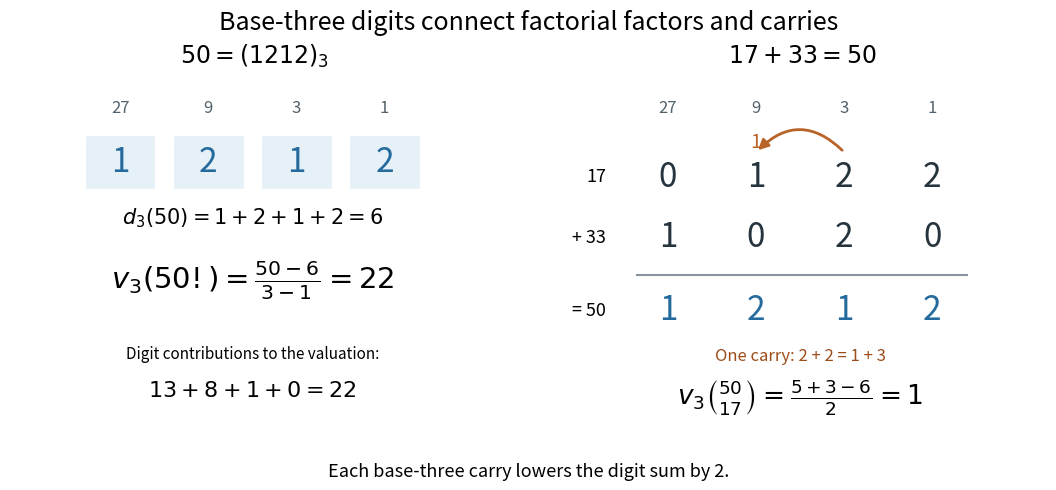

Write the Python code that produced this figure. (Note: this script raises an exception after producing the figure.)
"""Original digit/carry illustration; Python 3.14.4 / Matplotlib 3.10.7.

Run from _media; writes the matching basename.png to the working directory.
"""
from math import comb, factorial
from pathlib import Path

import matplotlib.pyplot as plt
from matplotlib.patches import FancyArrowPatch, Rectangle


def digits(n, base):
    result = []
    while n:
        n, digit = divmod(n, base)
        result.append(digit)
    return result or [0]


def valuation(n, p):
    exponent = 0
    while n % p == 0:
        n //= p
        exponent += 1
    return exponent


def carry_count(a, b, p):
    carry = total = 0
    while a or b or carry:
        a, da = divmod(a, p)
        b, db = divmod(b, p)
        carry = (da + db + carry) // p
        total += carry
    return total


def check():
    assert digits(50, 3) == [2, 1, 2, 1]
    assert sum(digits(50, 3)) == 6
    assert digits(17, 3) == [2, 2, 1]
    assert digits(33, 3) == [0, 2, 0, 1]
    assert carry_count(17, 33, 3) == 1
    number = comb(50, 17)
    assert number % 3 == 0 and number % 9 != 0
    assert [valuation(factorial(n), 3) for n in (50, 17, 33)] == [22, 6, 15]
    for p in (2, 3, 5, 7):
        for n in range(51):
            assert valuation(factorial(n), p) == (n - sum(digits(n, p))) // (p - 1)
            for k in range(n + 1):
                count = carry_count(k, n - k, p)
                deficit = sum(digits(k, p)) + sum(digits(n - k, p)) - sum(digits(n, p))
                assert deficit == (p - 1) * count
                assert valuation(comb(n, k), p) == count


def main():
    check()
    plt.rcParams.update({'font.size': 12, 'figure.facecolor': 'white',
                         'savefig.facecolor': 'white'})
    fig, axes = plt.subplots(1, 2, figsize=(10.8, 5.1))
    fig.subplots_adjust(left=0.02, right=0.98, bottom=0.12, top=0.82, wspace=0.12)
    fig.suptitle('Base-three digits connect factorial factors and carries', fontsize=18, y=0.96)
    left, right = axes
    for ax in axes:
        ax.axis('off')
        ax.set(xlim=(-1.85, 3.7), ylim=(-1.5, 4.1))
    left.set_title(r'$50=(1212)_3$', fontsize=17, pad=13)
    left.text(-0.6, 3.6, '27', ha='center', color='#52616a')
    for x, label in zip((0.4, 1.4, 2.4), ('9', '3', '1')):
        left.text(x, 3.6, label, ha='center', color='#52616a')
    for x, d in zip((-0.6, 0.4, 1.4, 2.4), reversed(digits(50, 3))):
        left.add_patch(Rectangle((x - 0.4, 2.4), 0.8, 0.85,
                                 facecolor='#e5f0f7', edgecolor='white'))
        left.text(x, 2.82, str(d), ha='center', va='center', fontsize=24, color='#246a9c')
    left.text(0.9, 1.86, r'$d_3(50)=1+2+1+2=6$', ha='center', fontsize=15)
    left.text(0.9, 0.85, r'$v_3(50!)=\frac{50-6}{3-1}=22$', ha='center', fontsize=21)
    left.text(0.9, -0.25, 'Digit contributions to the valuation:', ha='center', fontsize=11)
    left.text(0.9, -0.85, r'$13+8+1+0=22$', ha='center', fontsize=16)

    right.set_title(r'$17+33=50$', fontsize=17, pad=13)
    xs = (-0.6, 0.4, 1.4, 2.4)
    for x, label in zip(xs, ('27', '9', '3', '1')):
        right.text(x, 3.6, label, ha='center', color='#52616a')
    for y, value, label in ((2.6, 17, '17'), (1.65, 33, '+ 33'), (0.5, 50, '= 50')):
        row = list(reversed(digits(value, 3) + [0] * (4 - len(digits(value, 3)))))
        right.text(-1.3, y, label, ha='right', va='center', fontsize=13)
        for x, d in zip(xs, row):
            right.text(x, y, str(d), ha='center', va='center', fontsize=24,
                       color='#246a9c' if value == 50 else '#26343d')
    right.plot([-0.95, 2.8], [1.05, 1.05], color='#88959e')
    right.add_patch(FancyArrowPatch((1.4, 2.98), (0.4, 2.98),
                                    connectionstyle='arc3,rad=0.5',
                                    arrowstyle='-|>', mutation_scale=15,
                                    color='#b86428', lw=2))
    right.text(0.4, 2.98, '1', ha='center', va='bottom', color='#b86428', fontsize=14)
    right.text(0.9, -0.28, 'One carry: 2 + 2 = 1 + 3', ha='center', fontsize=12, color='#9c4c18')
    right.text(0.9, -0.98, r'$v_3\binom{50}{17}=\frac{5+3-6}{2}=1$', ha='center', fontsize=19)
    fig.text(0.5, 0.045, 'Each base-three carry lowers the digit sum by 2.', ha='center', fontsize=13)
    fig.savefig(Path(__file__).with_suffix('.png').name, dpi=100, transparent=False)
    plt.close(fig)


if __name__ == '__main__':
    main()
